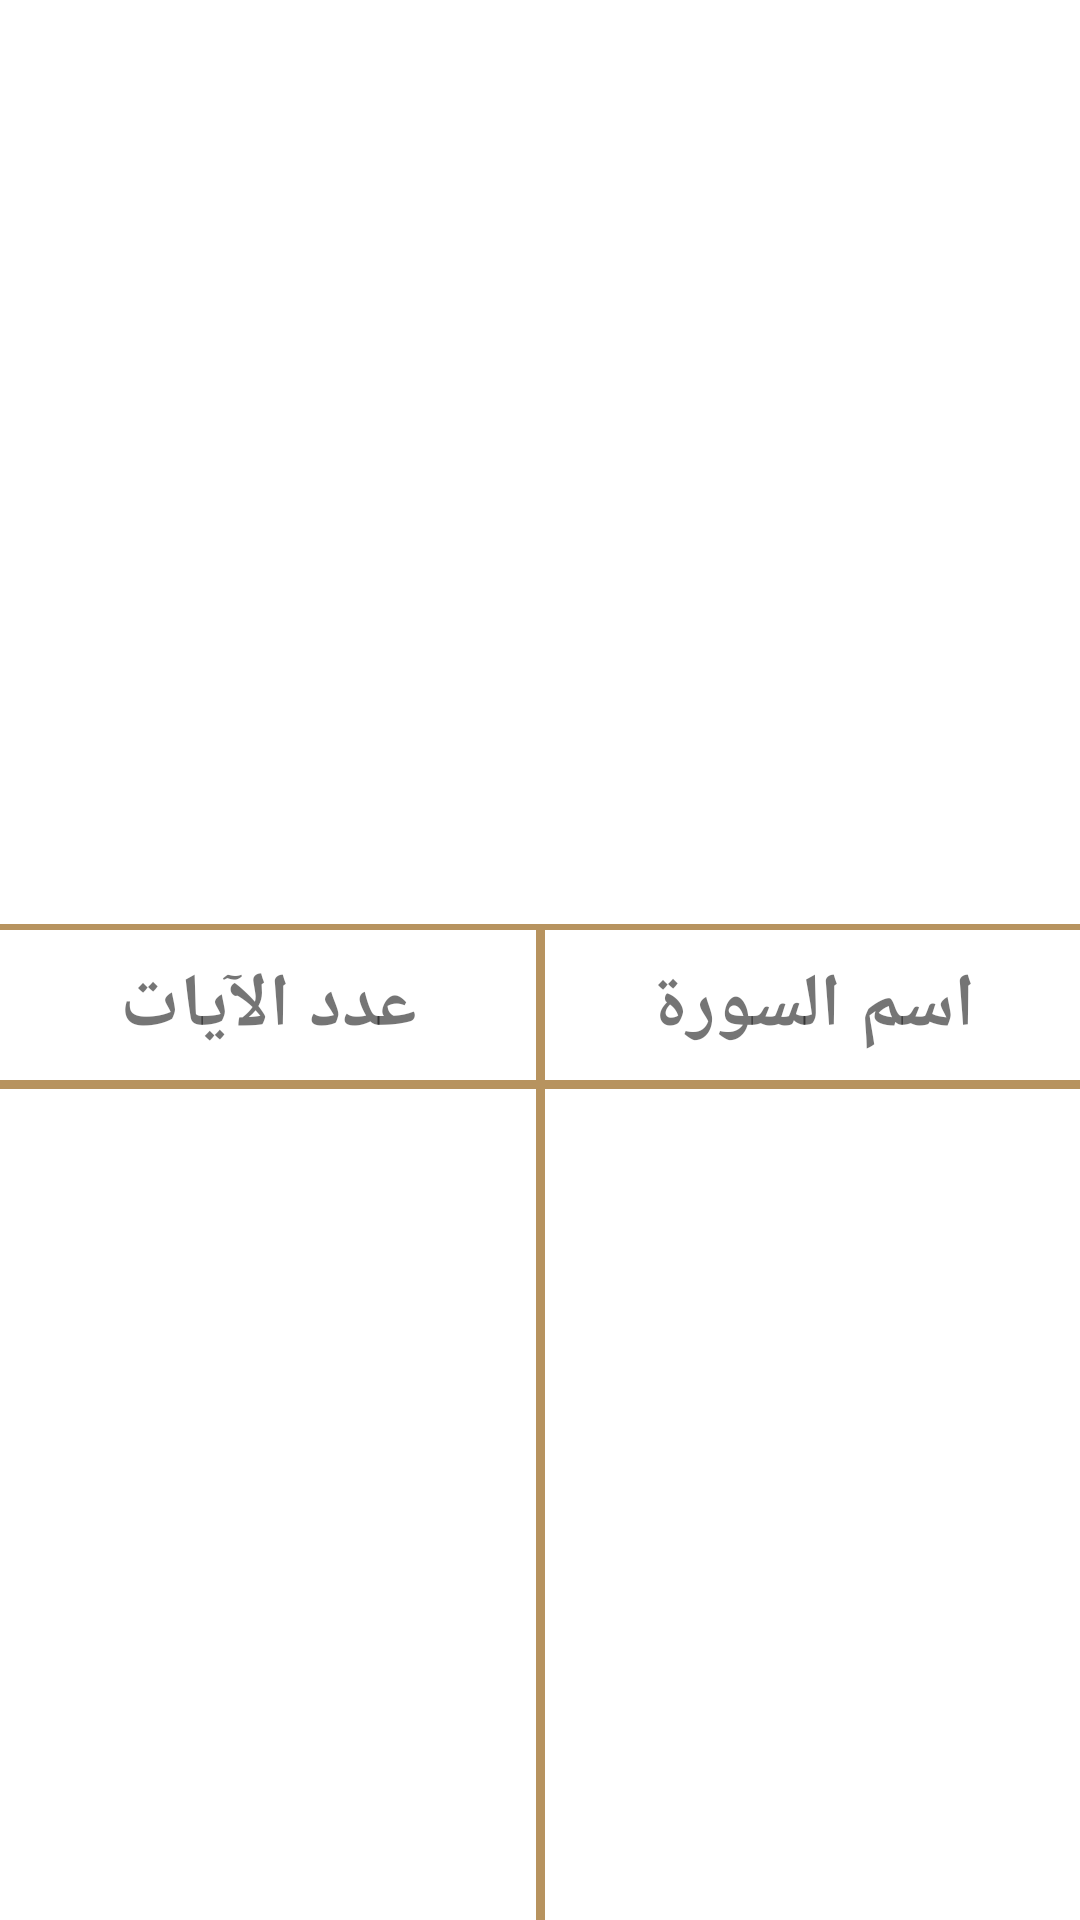

The Android layout XML behind this screen, and the referenced resources:
<!-- AndroidManifest.xml: application theme Theme.IslamiApp -->
<!-- res/layout/fragment_quran.xml -->
<?xml version="1.0" encoding="utf-8"?>
<androidx.constraintlayout.widget.ConstraintLayout xmlns:android="http://schemas.android.com/apk/res/android"
    xmlns:app="http://schemas.android.com/apk/res-auto"
    xmlns:tools="http://schemas.android.com/tools"
    android:layout_width="match_parent"
    android:layout_height="match_parent"
    tools:context=".QuranFragment">

    <ImageView
        android:id="@+id/quranImv"
        android:layout_width="205dp"
        android:layout_height="227dp"
        android:layout_marginTop="68dp"
        android:src="@drawable/mosque"
        app:layout_constraintEnd_toEndOf="parent"
        app:layout_constraintStart_toStartOf="parent"
        app:layout_constraintTop_toTopOf="parent" />

    <View
        android:id="@+id/verticalLine"
        android:layout_width="3dp"
        android:layout_height="0dp"
        android:layout_marginTop="13dp"
        android:background="#B7935F"
        app:layout_constraintBottom_toBottomOf="parent"
        app:layout_constraintEnd_toEndOf="parent"
        app:layout_constraintStart_toStartOf="parent"
        app:layout_constraintTop_toBottomOf="@id/quranImv" />

    <View
        android:id="@+id/horizontalLine1"
        android:layout_width="match_parent"
        android:layout_height="2dp"
        android:layout_marginTop="13dp"
        android:background="#B7935F"
        app:layout_constraintTop_toBottomOf="@id/quranImv" />

    <View
        android:id="@+id/horizontalLine2"
        android:layout_width="match_parent"
        android:layout_height="3dp"
        android:layout_marginTop="50dp"
        android:background="#B7935F"
        app:layout_constraintTop_toBottomOf="@id/horizontalLine1" />

    <TextView
        android:layout_width="0dp"
        android:layout_height="0dp"
        android:fontFamily="@font/elmessiri"
        android:gravity="center_horizontal|center_vertical"
        android:text="@string/sora_name"
        android:textSize="25sp"
        android:textStyle="bold"
        app:layout_constraintBottom_toBottomOf="@id/horizontalLine2"
        app:layout_constraintEnd_toEndOf="parent"
        app:layout_constraintStart_toEndOf="@id/verticalLine"
        app:layout_constraintTop_toTopOf="@id/horizontalLine1" />

    <TextView
        android:layout_width="0dp"
        android:layout_height="0dp"
        android:fontFamily="@font/elmessiri"
        android:gravity="center_horizontal|center_vertical"
        android:text="@string/number_of_ayats"
        android:textSize="25sp"
        android:textStyle="bold"
        app:layout_constraintBottom_toBottomOf="@id/horizontalLine2"
        app:layout_constraintEnd_toStartOf="@id/verticalLine"
        app:layout_constraintStart_toStartOf="parent"
        app:layout_constraintTop_toTopOf="@id/horizontalLine1" />

    <androidx.recyclerview.widget.RecyclerView
        android:id="@+id/suraRv"
        android:layout_width="0dp"
        android:layout_height="0dp"
        android:layout_marginBottom="72dp"
        app:layout_constraintBottom_toBottomOf="parent"
        app:layout_constraintEnd_toEndOf="parent"
        app:layout_constraintStart_toEndOf="@id/verticalLine"
        app:layout_constraintTop_toBottomOf="@id/horizontalLine2"
        tools:listitem="@layout/recyclerview_item" />

    <androidx.recyclerview.widget.RecyclerView
        android:id="@+id/ayatRv"
        android:layout_width="0dp"
        android:layout_height="0dp"
        android:layout_marginBottom="72dp"
        app:layout_constraintBottom_toBottomOf="parent"
        app:layout_constraintEnd_toStartOf="@id/verticalLine"
        app:layout_constraintStart_toStartOf="parent"
        app:layout_constraintTop_toBottomOf="@id/horizontalLine2"
        tools:listitem="@layout/recyclerview_item" />


</androidx.constraintlayout.widget.ConstraintLayout>
<!-- res/layout/recyclerview_item.xml (included above) -->
<?xml version="1.0" encoding="utf-8"?>
<androidx.constraintlayout.widget.ConstraintLayout xmlns:android="http://schemas.android.com/apk/res/android"
    android:layout_width="match_parent"
    android:layout_height="wrap_content"
    xmlns:tools="http://schemas.android.com/tools"
    xmlns:app="http://schemas.android.com/apk/res-auto">

    <TextView
        android:id="@+id/recyclerViewItemTv"
        android:layout_width="match_parent"
        android:layout_height="wrap_content"
        tools:text="البقرة"
        android:padding="14dp"
        android:textSize="25sp"
        android:fontFamily="@font/elmessiri"
        app:layout_constraintTop_toTopOf="parent"
        android:textAlignment="center" />
</androidx.constraintlayout.widget.ConstraintLayout>
<!-- resources referenced by this layout -->
<resources>
  <string name="number_of_ayats">عدد الآيات</string>
  <string name="sora_name">اسم السورة</string>
  <style name="Theme.IslamiApp" parent="Base.Theme.IslamiApp" />
  <style name="Base.Theme.IslamiApp" parent="Theme.MaterialComponents.DayNight.NoActionBar">
          
          <item name="android:statusBarColor">@color/light_beige</item>
          <item name="colorPrimary">@color/light_black</item>
          <item name="colorSecondary">@color/silken_chocolate_color</item>
          <item name="background">@color/silken_chocolate_color</item>
      </style>
  <color name="light_black">#242424</color>
  <color name="silken_chocolate_color">#B7935F</color>
</resources>
